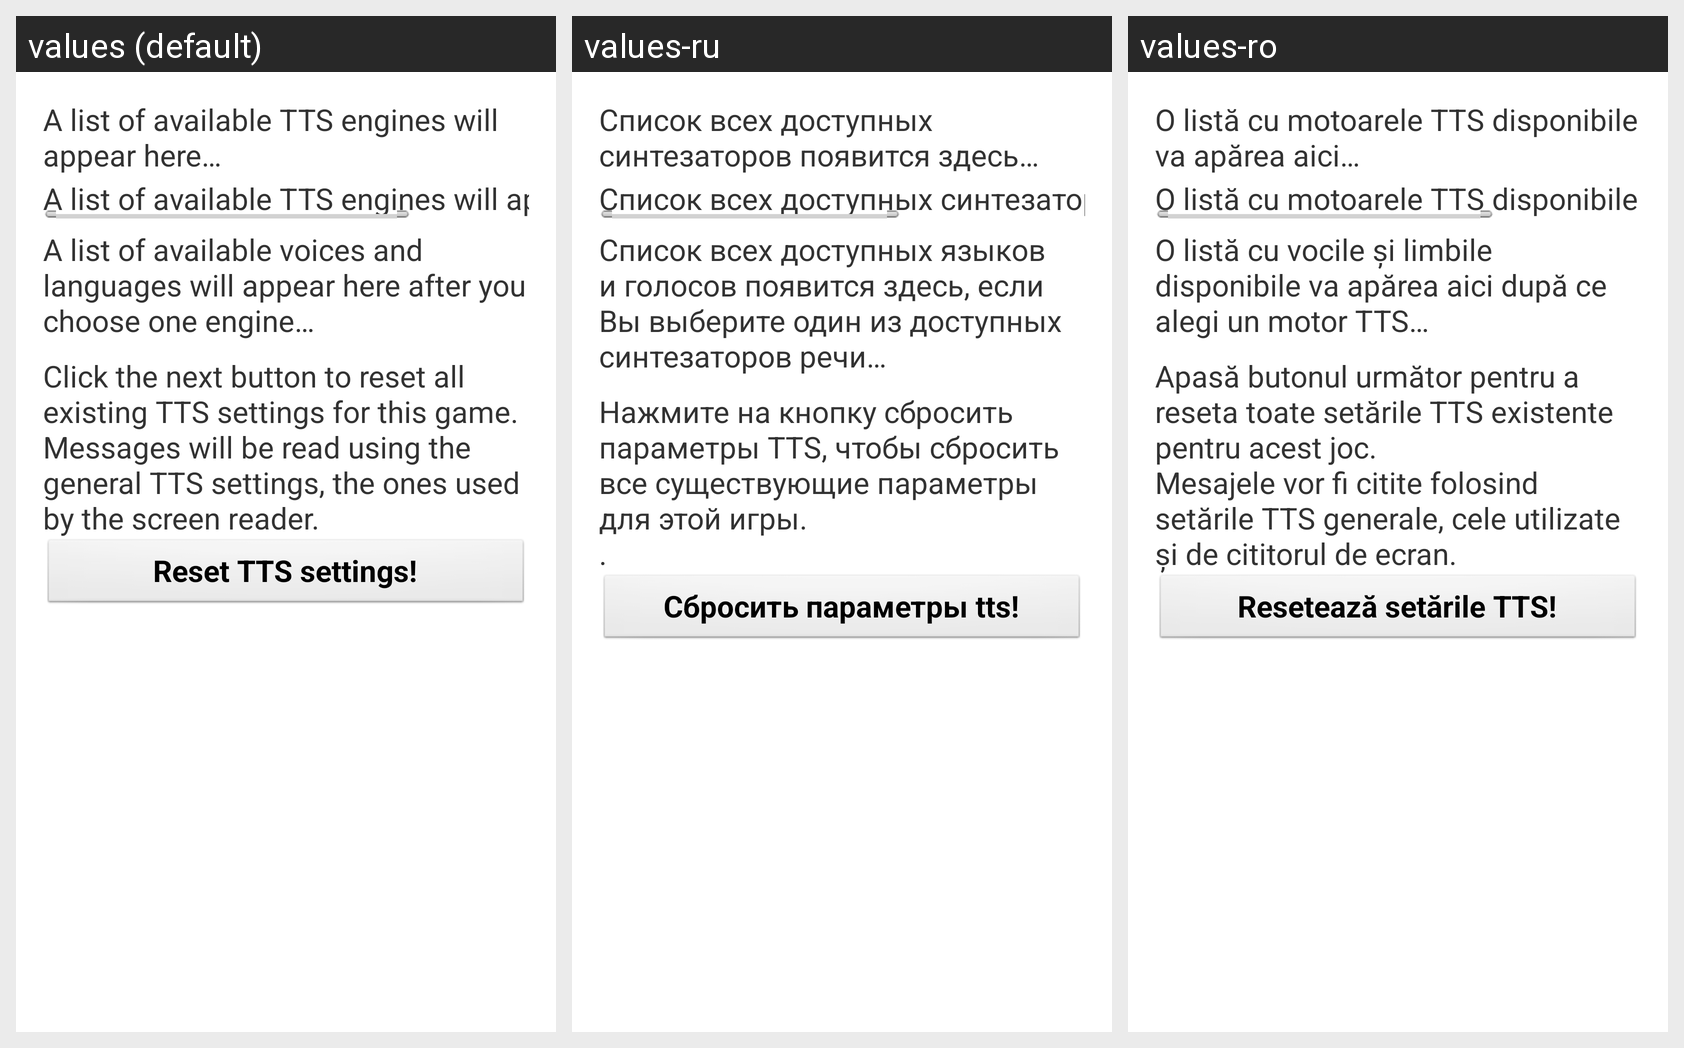

Here is an Android app screen in its default locale and in the app's own translations. Write out the translated-string differences for the strings that appear on this screen.
Android screen res/layout/settings_tts.xml rendered under 3 locales, left to right: values (default), values-ru, values-ro. Device: Nexus 5 (rendered at 1080×1920; each locale shown at half size, 540×960, under a caption strip naming it); theme AppTheme.
Strings drawn on this screen, with the default value and each locale's value (text and hints the layout hard-codes, and strings that could not be matched under every locale, appear in the picture but are not listed):

tv_engines_initial_message
  values: A list of available TTS engines will appear here…
  values-ru: Список всех доступных синтезаторов появится здесь…
  values-ro: O listă cu motoarele TTS disponibile va apărea aici…

tv_voices_initial_message
  values: A list of available voices and languages will appear here after you choose one engine…
  values-ru: Список всех доступных языков и голосов появится здесь, если Вы выберите один из доступных синтезаторов речи…
  values-ro: O listă cu vocile şi limbile disponibile va apărea aici după ce alegi un motor TTS…

tv_reset_tts_settings
  values: Click the next button to reset all existing TTS settings for this game.
      Messages will be read using the general TTS settings, the ones used by the screen reader.
  values-ru: Нажмите на кнопку сбросить параметры TTS, чтобы сбросить все существующие параметры для этой игры.
      .
  values-ro: Apasă butonul următor pentru a reseta toate setările TTS existente pentru acest joc.
      Mesajele vor fi citite folosind setările TTS generale, cele utilizate și de cititorul de ecran.

sm_bt_reset_tts_settings
  values: Reset TTS settings!
  values-ru: Сбросить параметры tts!
  values-ro: Resetează setările TTS!
